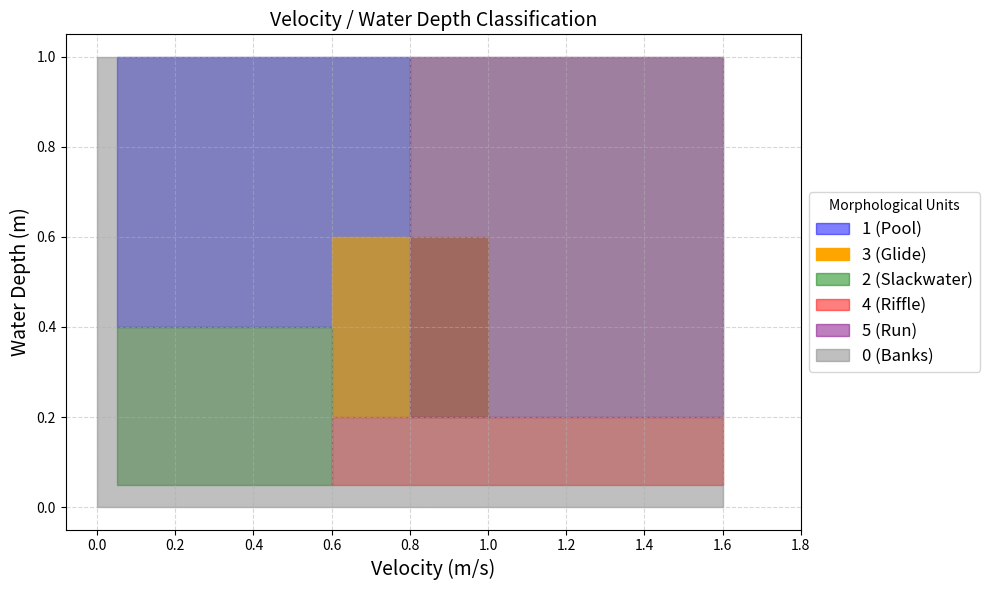

Reproduce this figure in Python.
import numpy as np
import matplotlib.pyplot as plt

# Define the classification conditions with explicit exclusions
velocity_raster_name = "velocity-beforeflush"
wdepth_raster_name = "wdepth-beforeflush"

classification = {
    "1 (Pool)": {"velocity": [0.05, 0.80], "depth": [0.40, 1.0], "color": "blue", "alpha": 0.5},
    "3 (Glide)": {"velocity": [0.60, 1.0], "depth": [0.20, 0.60], "color": "orange", "alpha": 1.0},
    "2 (Slackwater)": {"velocity": [0.05, 0.60], "depth": [0.05, 0.40], "color": "green", "alpha": 0.5},
    "4 (Riffle)": {"velocity": [0.60, 1.6], "depth": [0.05, 0.20], "color": "red", "alpha": 0.5},
    "5 (Run)": {"velocity": [0.80, 1.6], "depth": [0.20, 1.0], "color": "purple", "alpha": 0.5},
    "0 (Banks)": {"velocity": [0, 1.6], "depth": [0, 1], "color": "grey", "alpha": 0.5},
}

# Set up the plot
fig, ax = plt.subplots(figsize=(10, 6))

# Initialize an empty string for QGIS Raster Calculator expression
qgis_expression = ""

# Iterate through classification ensuring proper order
for label, bounds in classification.items():
    velocity_min, velocity_max = bounds["velocity"]
    depth_min, depth_max = bounds["depth"]

    qgis_expression += f"""(
        "{velocity_raster_name}@1" >= {velocity_min} AND "{velocity_raster_name}@1" <= {velocity_max} AND 
        "{wdepth_raster_name}@1" >= {depth_min} AND "{wdepth_raster_name}@1" <= {depth_max}
    ) * {label.split()[0]} +\n"""

    ax.fill_betweenx(
        np.linspace(depth_min, depth_max, 100), velocity_min, velocity_max,
        color=bounds["color"], alpha=bounds["alpha"], label=label
    )

# Remove trailing "+"
qgis_expression = qgis_expression.rstrip(" +\n")

# Customize the plot
ax.set_xlabel("Velocity (m/s)", fontsize=14)
ax.set_ylabel("Water Depth (m)", fontsize=14)
ax.set_title("Velocity / Water Depth Classification", fontsize=14)
ax.grid(True, linestyle='--', alpha=0.5)

ax.set_xticks(np.arange(0, 1.8 + 0.2, 0.2))
ax.set_yticks(np.arange(0, 1.0 + 0.2, 0.2))

# Place the legend outside the plot
fig.subplots_adjust(right=0.75)
ax.legend(title="Morphological Units", loc='center left', bbox_to_anchor=(1, 0.5), fontsize=12, frameon=True)

plt.tight_layout()
plt.show()

# Print the fixed QGIS Raster Calculator expression
print("QGIS Raster Calculator Expression:\n")
print(qgis_expression)
# Print a message to confirm the file save location
#print(f"Graph saved to {output_path}")
